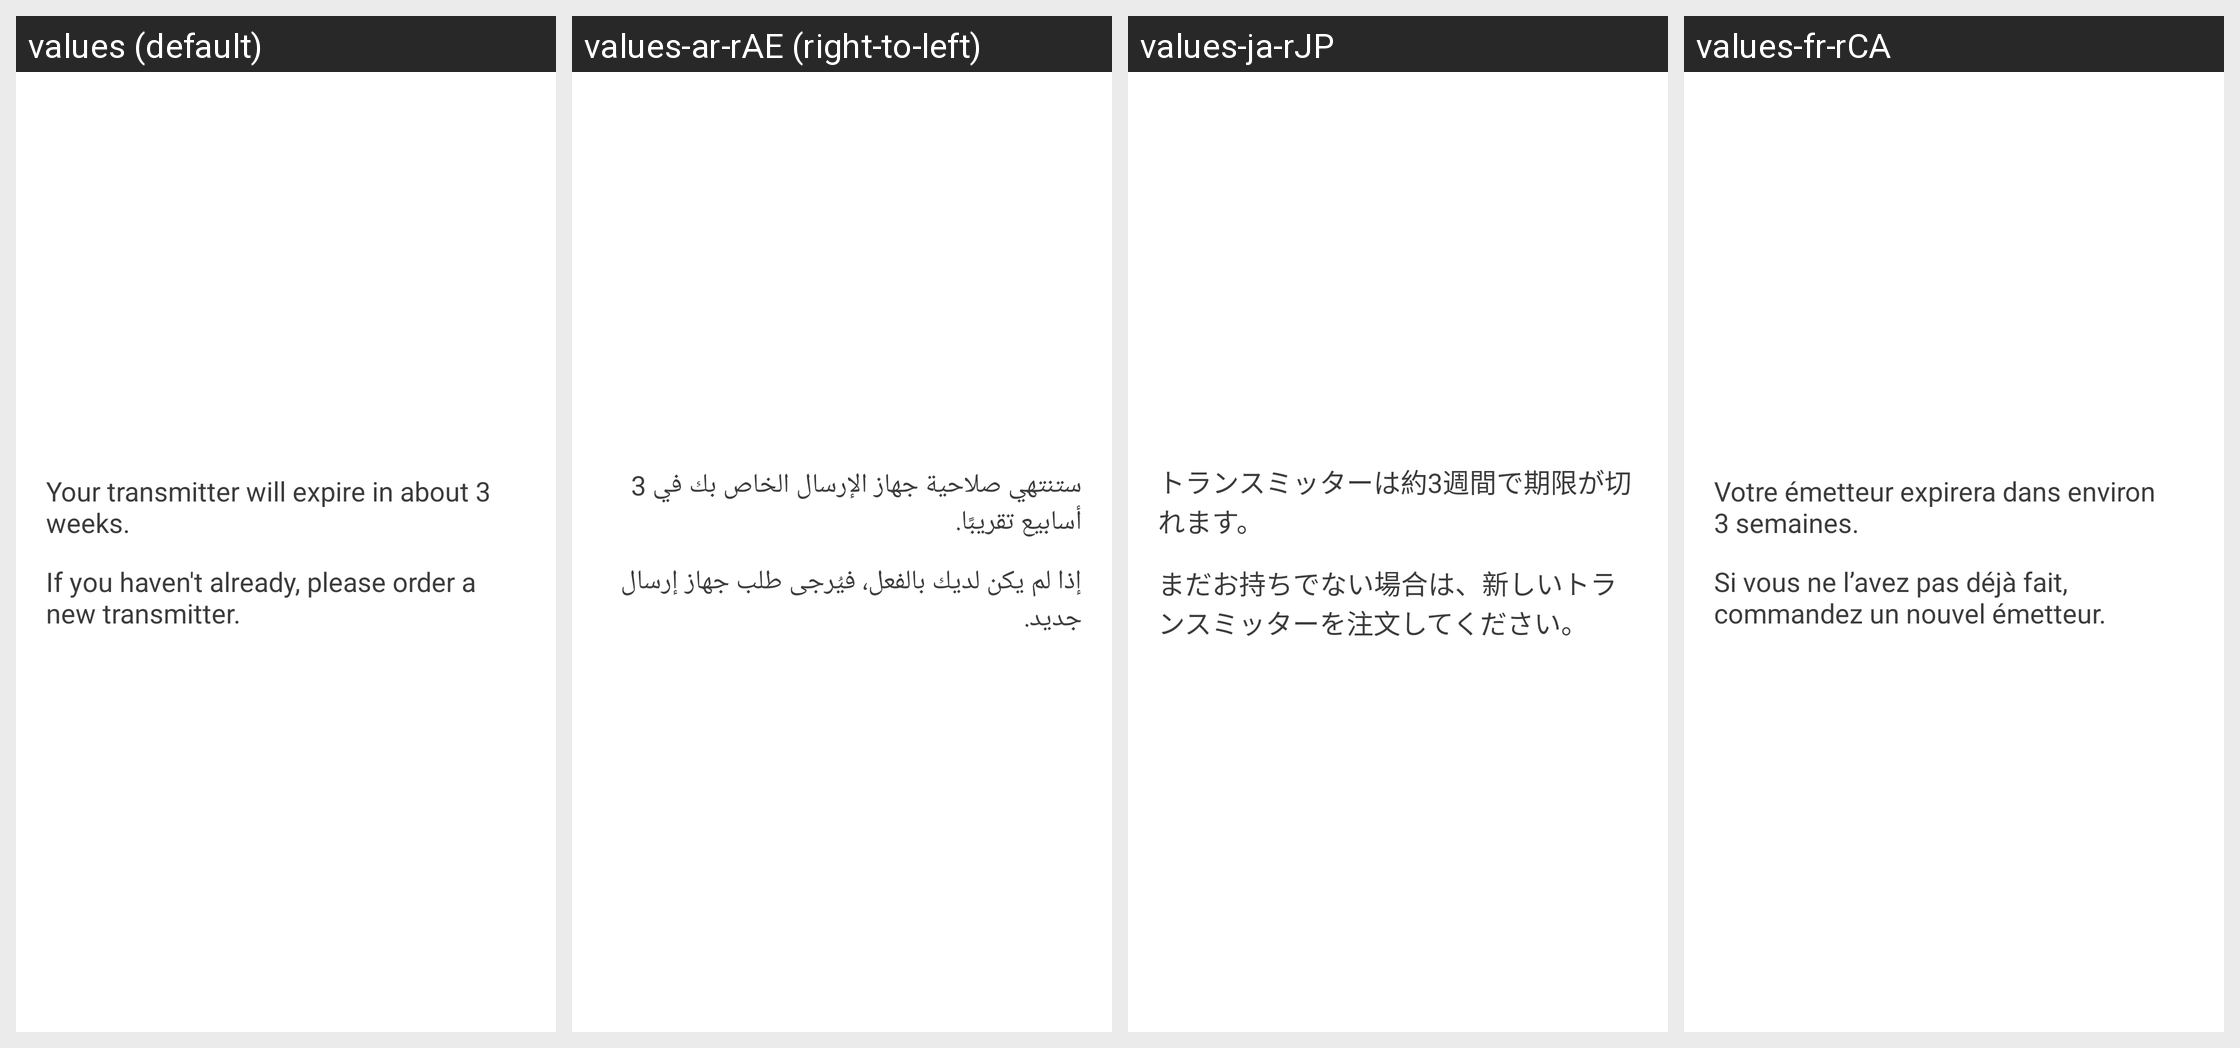

Strings drawn on this Android screen and how each of the app's shown locales translates them:
Android screen res/layout/transmitter_expiration_3_weeks_popup.xml rendered under 4 locales, left to right: values (default), values-ar-rAE (right-to-left), values-ja-rJP, values-fr-rCA. Device: Nexus 5 (rendered at 1080×1920; each locale shown at half size, 540×960, under a caption strip naming it); theme DexTheme.
Other locales in the repository, not shown: values-ar, values-bg, values-ca, values-cs, values-cs-rCZ, values-da, values-da-rDK, values-de, values-de-rDE, values-el, values-en-rGB, values-es, values-es-rES, values-es-rUS, values-eu, values-fi, values-fi-rFI, values-fr, values-fr-rFR, values-hi, values-hu, values-hu-rHU, values-in, values-it, values-it-rIT, values-iw, values-iw-rIL, values-ja, values-ko, values-ko-rKR, values-nb, values-nb-rNO, values-nl, values-nl-rNL, values-pl, values-pl-rPL, values-pt-rBR, values-pt-rPT, values-ro, values-ru, values-sk, values-sk-rSK, values-sl, values-sl-rSI, values-sv, values-sv-rSE, values-th, values-tr, values-tr-rTR, values-uk, values-vi, values-zh-rCN, values-zh-rHK, values-zh-rTW.
Strings drawn on this screen, with the default value and each locale's value (text and hints the layout hard-codes, and strings that could not be matched under every locale, appear in the picture but are not listed):

transmitter_expiration_3_weeks_text1
  values: Your transmitter will expire in about 3 weeks.
  values-ar-rAE: ‏ستنتهي صلاحية جهاز الإرسال الخاص بك في 3 أسابيع تقريبًا.
  values-ja-rJP: トランスミッターは約3週間で期限が切れます。
  values-fr-rCA: Votre émetteur expirera dans environ 3 semaines.

transmitter_expiration_text2
  values: If you haven't already, please order a new transmitter.
  values-ar-rAE: ‏إذا لم يكن لديك بالفعل، فيُرجى طلب جهاز إرسال جديد.
  values-ja-rJP: まだお持ちでない場合は、新しいトランスミッターを注文してください。
  values-fr-rCA: Si vous ne l’avez pas déjà fait, commandez un nouvel émetteur.
